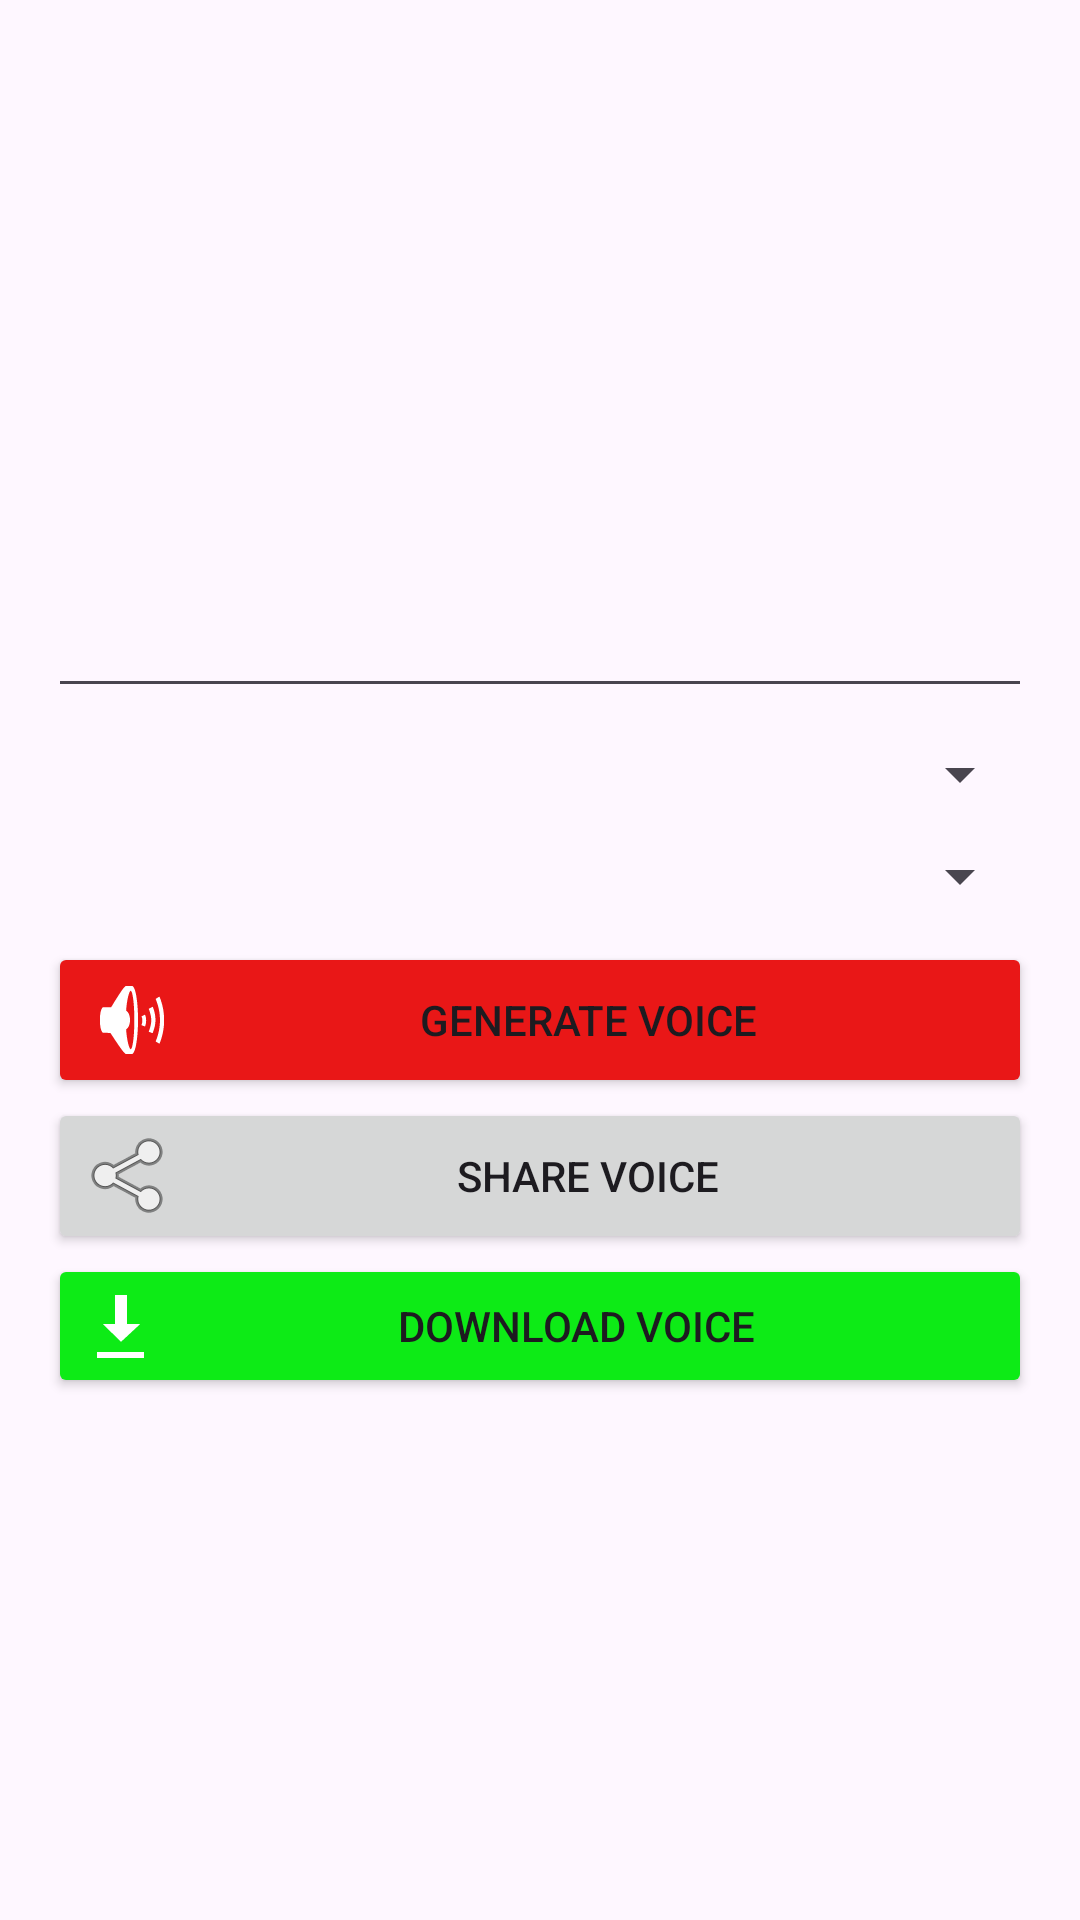

Android layout source for this screen:
<!-- AndroidManifest.xml: application theme Theme.AICaptionGenerator -->
<!-- res/layout/activity_audio_changer.xml -->
<?xml version="1.0" encoding="utf-8"?>
<LinearLayout xmlns:android="http://schemas.android.com/apk/res/android"
    xmlns:app="http://schemas.android.com/apk/res-auto"
    android:layout_width="match_parent"
    android:layout_height="match_parent"
    android:orientation="vertical"
    android:padding="16dp">

    

    
    <EditText
        android:id="@+id/messageEditText"
        android:layout_width="match_parent"
        android:layout_height="200dp"
        android:layout_marginTop="20dp"
        android:focusable="true"
        android:focusableInTouchMode="true"
        android:gravity="start|top"
        android:inputType="textMultiLine"
        android:maxLines="10"
        android:overScrollMode="always"
        android:scrollbars="vertical"
        android:textColor="#FFFFFF"
        android:textSize="16sp" />

    <Spinner
        android:layout_marginTop="10dp"
        android:id="@+id/languageSpinner"
        android:layout_width="match_parent"
        android:layout_height="wrap_content"/>

    
    <Spinner
        android:layout_marginTop="10dp"
        android:id="@+id/voiceTypeSpinner"
        android:layout_width="match_parent"
        android:layout_height="wrap_content"/>

    
    <Button
        android:id="@+id/generateButton"
        android:layout_width="match_parent"
        android:layout_height="wrap_content"
        android:layout_marginTop="10dp"
        android:backgroundTint="#E91717"
        android:drawableLeft="@android:drawable/ic_lock_silent_mode_off"
        android:text="Generate Voice" />

    
    <Button
        android:id="@+id/shareButton"
        android:layout_width="match_parent"
        android:layout_height="wrap_content"
        android:drawableLeft="@android:drawable/ic_menu_share"
        android:text="Share Voice" />

    
    <Button
        android:id="@+id/downloadButton"
        android:layout_width="match_parent"
        android:layout_height="wrap_content"
        android:backgroundTint="#0DEB16"
        android:drawableLeft="@android:drawable/stat_sys_download_done"
        android:text="Download Voice" />

</LinearLayout>
<!-- resources referenced by this layout -->
<resources>
  <style name="Theme.AICaptionGenerator" parent="Base.Theme.AICaptionGenerator" />
  <style name="Base.Theme.AICaptionGenerator" parent="Theme.Material3.DayNight.NoActionBar">
          
          
      </style>
</resources>
